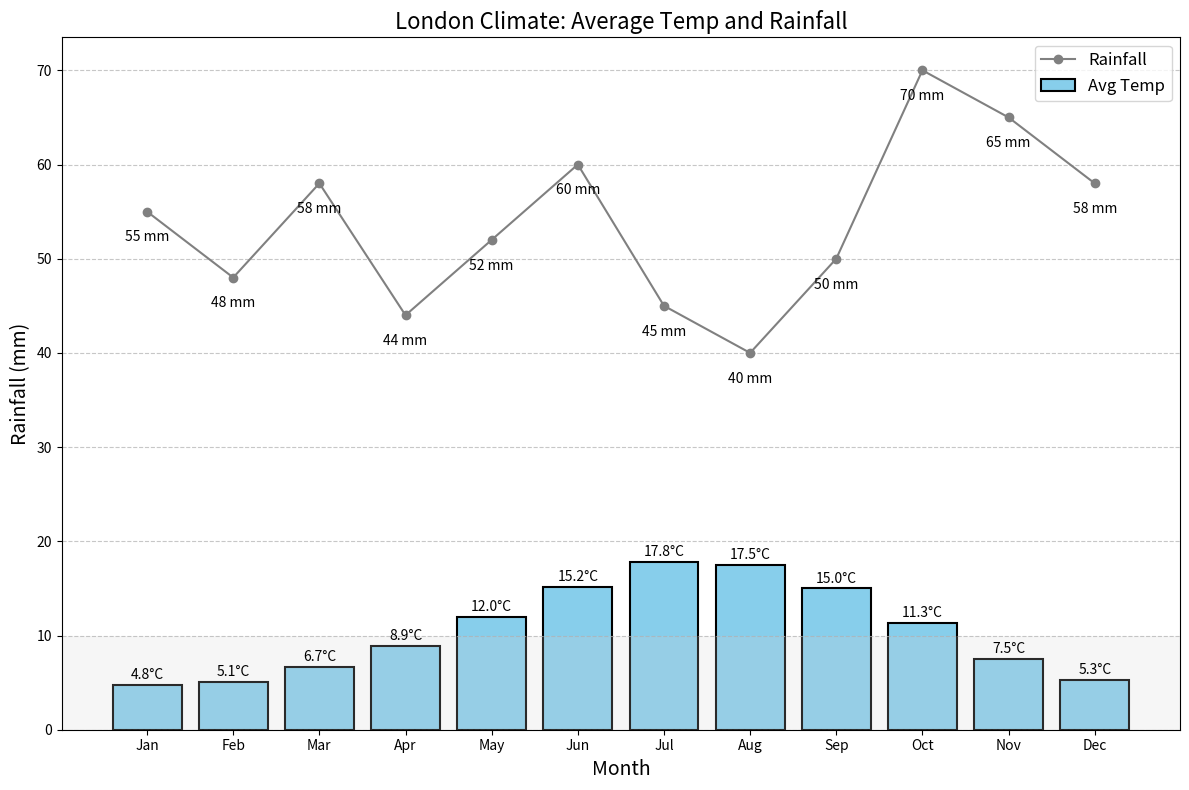

Source code (Python):
# Project in python(A climate chart for weather in London)

import matplotlib.pyplot as plt

# Monthly average temperature (°C) and rainfall (mm)
months = ['Jan', 'Feb', 'Mar', 'Apr', 'May', 'Jun', 'Jul', 'Aug', 'Sep', 'Oct', 'Nov', 'Dec']
avg_temp = [4.8, 5.1, 6.7, 8.9, 12.0, 15.2, 17.8, 17.5, 15.0, 11.3, 7.5, 5.3]
rainfall = [55, 48, 58, 44, 52, 60, 45, 40, 50, 70, 65, 58]

# Create a larger figure(larger graph)
plt.figure(figsize=(12, 8))

# Bar plot for average temperature
plt.bar(months, avg_temp, color='skyblue', edgecolor='black', linewidth=1.5, label='Avg Temp')
plt.xlabel('Month', fontsize=14)
plt.ylabel('Temperature (°C)', fontsize=14)

# Line plot for rainfall
plt.plot(months, rainfall, marker='o', color='grey', label='Rainfall')
plt.ylabel('Rainfall (mm)', fontsize=14)

# Title and legend
plt.title('London Climate: Average Temp and Rainfall', fontsize=16)
plt.legend(fontsize=12)

# Annotate data points (temperature and rainfall)
for i, temp in enumerate(avg_temp):
    plt.text(i, temp + 0.3, f'{temp}°C', ha='center', va='bottom', fontsize=10) # 0.3 is in rem 
    plt.text(i, rainfall[i] - 2, f'{rainfall[i]} mm', ha='center', va='top', fontsize=10) # -2 is in rem

# Customize grid lines
plt.grid(axis='y', linestyle='--', alpha=0.7)

# Add a background color
plt.axhspan(0, 10, facecolor='lightgray', alpha=0.2) # Alpha same meaning as opacity in css where you can set the transparency of a color

# Show the plot
plt.tight_layout() # This is part of the matplotlib in-built function used to cover more space on the graph
plt.show()

